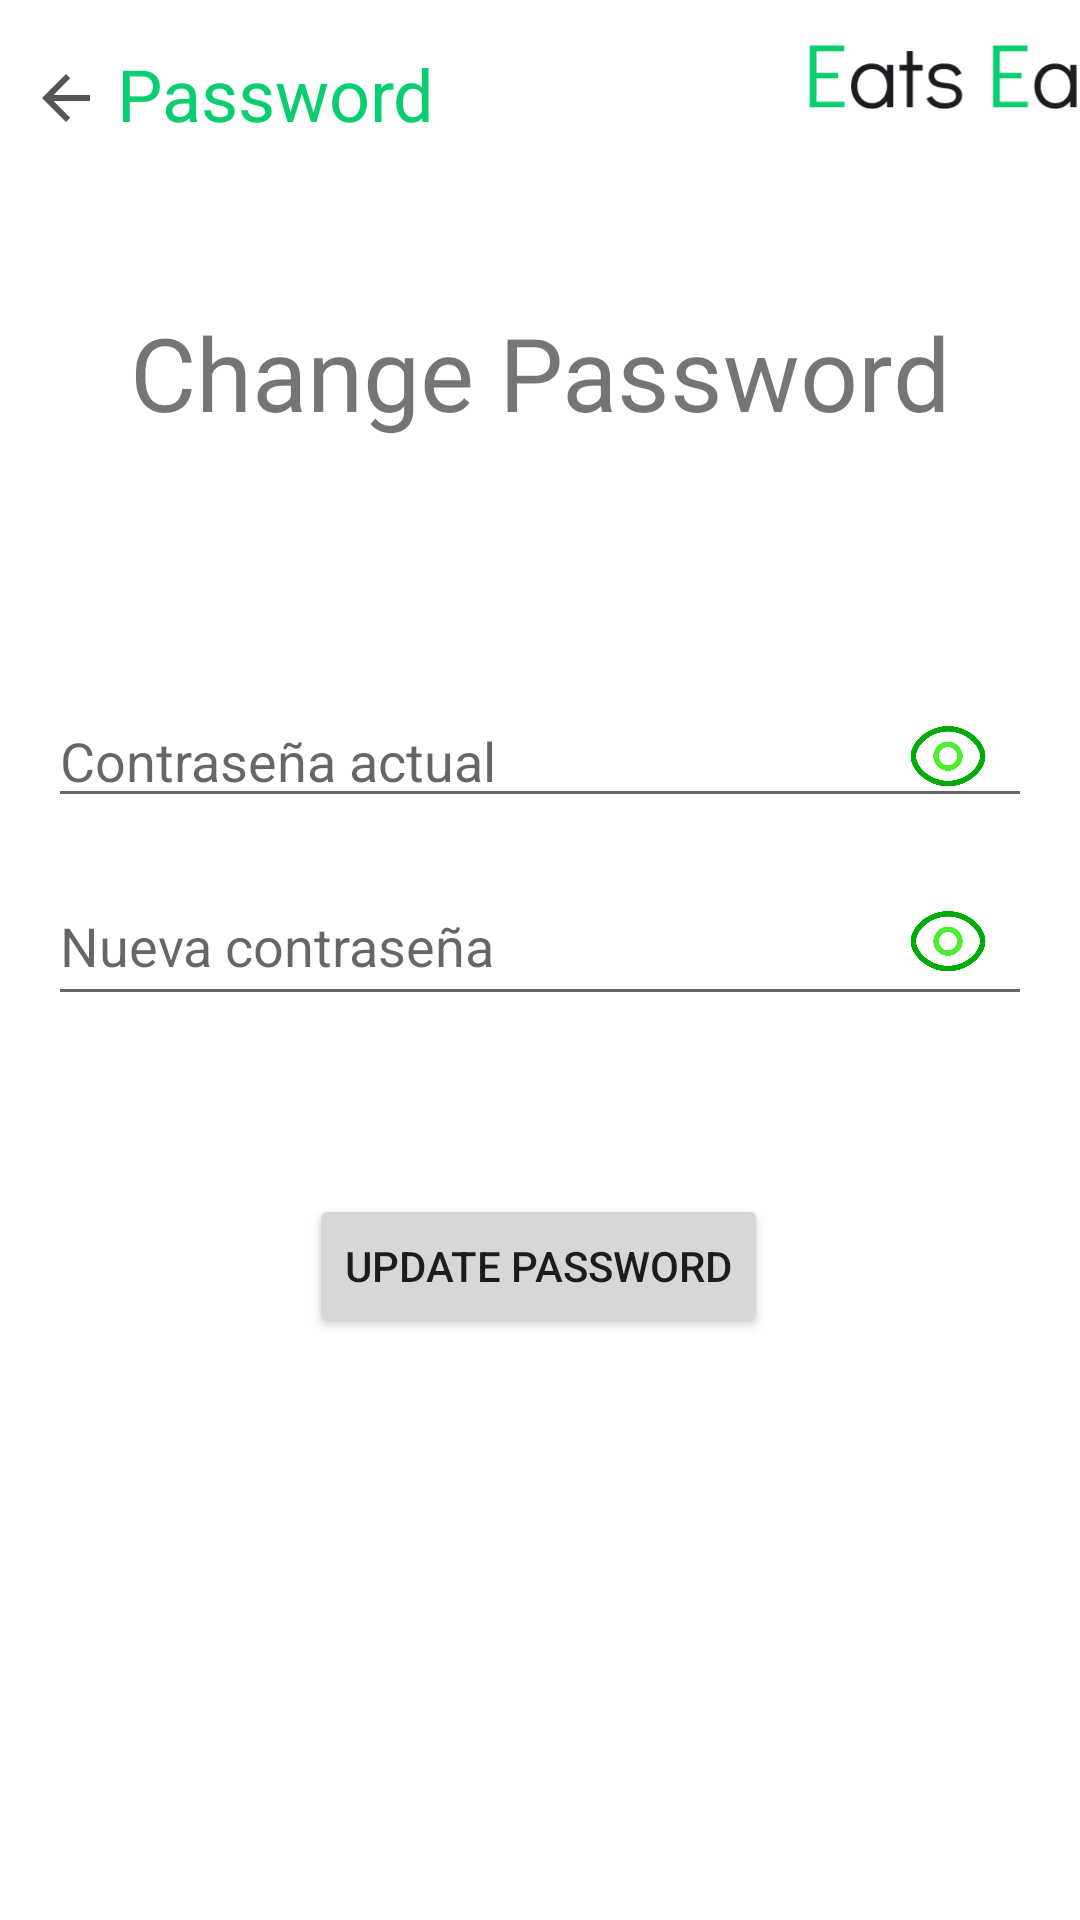

Produce the Android XML layout that renders to this screen, including the resource entries it uses.
<!-- AndroidManifest.xml: application theme Theme.EatsEase -->
<!-- res/layout/fragment_paswword.xml -->
<?xml version="1.0" encoding="utf-8"?>
<androidx.constraintlayout.widget.ConstraintLayout xmlns:android="http://schemas.android.com/apk/res/android"
    xmlns:tools="http://schemas.android.com/tools"
    android:layout_width="match_parent"
    android:layout_height="match_parent"
    xmlns:app="http://schemas.android.com/apk/res-auto"
    android:id="@+id/change_password"
    tools:context=".ui.settings.PasswordFragment">

    <LinearLayout
        android:id="@+id/linearLayout_password"
        android:layout_width="match_parent"
        android:layout_height="35dp"
        android:layout_marginTop="15dp"
        android:orientation="horizontal"
        app:layout_constraintEnd_toEndOf="parent"
        app:layout_constraintHorizontal_bias="0.0"
        app:layout_constraintStart_toStartOf="parent"
        app:layout_constraintTop_toTopOf="parent"
        app:layout_constraintVertical_bias="0.0">

        <ImageButton
            android:id="@+id/back_flecha_paswword"
            android:layout_width="wrap_content"
            android:layout_height="match_parent"
            android:layout_gravity="end"
            android:layout_marginLeft="10dp"
            android:layout_marginRight="5dp"
            android:background="@android:color/transparent"
            android:rotationY="-180"
            android:src="@drawable/baseline_arrow_forward_24"
            android:clickable="true"/>

        <TextView
            android:layout_width="wrap_content"
            android:layout_height="wrap_content"
            android:text="Password"
            android:textColor="@color/title_text_color"
            android:textSize="@dimen/big_gap"/>

        <ImageView
            android:id="@+id/Eats_Ease_password"
            android:layout_width="120dp"
            android:layout_height="match_parent"
            android:layout_marginLeft="125dp"
            android:layout_marginRight="15dp"
            android:src="@drawable/headline"
            android:scaleType="fitStart"
            android:adjustViewBounds="true" />

    </LinearLayout>



    <EditText
        android:id="@+id/etCurrentPassword"
        android:layout_width="match_parent"
        android:layout_height="wrap_content"
        android:layout_margin="16dp"
        android:hint="Contraseña actual"
        android:inputType="textPassword"
        app:layout_constraintBottom_toBottomOf="parent"
        app:layout_constraintEnd_toEndOf="parent"
        app:layout_constraintStart_toStartOf="parent"
        app:layout_constraintTop_toTopOf="parent"
        app:layout_constraintVertical_bias="0.38" />

    <ImageView
        android:id="@+id/ivShowPassword1"
        android:layout_width="56dp"
        android:layout_height="46dp"
        android:layout_marginEnd="16dp"
        android:onClick="togglePasswordVisibility"
        android:padding="8dp"
        android:src="@drawable/ic_eye_closed"
        app:layout_constraintBottom_toBottomOf="@+id/etCurrentPassword"
        app:layout_constraintEnd_toEndOf="parent"
        app:layout_constraintTop_toTopOf="@+id/etCurrentPassword"
        android:clickable="true"/>

    <EditText
        android:id="@+id/etNewPassword2"
        android:layout_width="match_parent"
        android:layout_height="50dp"
        android:layout_margin="16dp"
        android:hint="@string/nueva_contrase_a"
        android:inputType="textPassword"
        app:layout_constraintEnd_toEndOf="parent"
        app:layout_constraintStart_toStartOf="parent"
        app:layout_constraintTop_toBottomOf="@+id/etCurrentPassword" />

    <ImageView
        android:id="@+id/ivShowPassword"
        android:layout_width="56dp"
        android:layout_height="46dp"
        android:layout_marginEnd="16dp"
        android:onClick="togglePasswordVisibility"
        android:padding="8dp"
        android:src="@drawable/ic_eye_closed"
        app:layout_constraintBottom_toBottomOf="@+id/etNewPassword2"
        app:layout_constraintEnd_toEndOf="parent"
        app:layout_constraintTop_toTopOf="@+id/etNewPassword2"
        android:clickable="true"/>

    <TextView
        android:id="@+id/textView3"
        android:layout_width="wrap_content"
        android:layout_height="wrap_content"
        android:text="@string/change_password"
        android:textSize="34sp"
        app:layout_constraintBottom_toTopOf="@+id/etCurrentPassword"
        app:layout_constraintEnd_toEndOf="parent"
        app:layout_constraintStart_toStartOf="parent"
        app:layout_constraintTop_toTopOf="parent"
        app:layout_constraintVertical_bias="0.545" />

    <Button
        android:id="@+id/updatePasswordButton"
        android:layout_width="wrap_content"
        android:layout_height="wrap_content"
        android:text="Update password"
        app:layout_constraintBottom_toBottomOf="parent"
        app:layout_constraintEnd_toEndOf="parent"
        app:layout_constraintHorizontal_bias="0.497"
        app:layout_constraintStart_toStartOf="parent"
        app:layout_constraintTop_toBottomOf="@+id/etNewPassword2"
        app:layout_constraintVertical_bias="0.234" />

</androidx.constraintlayout.widget.ConstraintLayout>
<!-- resources referenced by this layout -->
<resources>
  <color name="title_text_color">#08CE6F</color>
  <dimen name="big_gap">24dp</dimen>
  <!-- drawable baseline_arrow_forward_24 (drawable) -->
  <vector android:alpha="0.67" android:autoMirrored="true"
      android:height="24dp" android:tint="#000000"
      android:viewportHeight="24" android:viewportWidth="24"
      android:width="24dp" xmlns:android="http://schemas.android.com/apk/res/android">
      <path android:fillColor="@android:color/white" android:pathData="M12,4l-1.41,1.41L16.17,11H4v2h12.17l-5.58,5.59L12,20l8,-8z"/>
  </vector>
  <!-- drawable headline: vector/xml drawable (drawable, 4967 chars, omitted) -->
  <!-- drawable ic_eye_closed: png bitmap (drawable, 40615 bytes) -->
  <string name="change_password">Change Password</string>
      //MAIN
  <string name="nueva_contrase_a">Nueva contraseña</string>
  <style name="Theme.EatsEase" parent="Theme.MaterialComponents.DayNight.DarkActionBar">
          
          <item name="colorPrimary">@color/categories_button_color</item>
          <item name="colorPrimaryVariant">@color/categories_button_color</item>
          <item name="colorOnPrimary">@color/white</item>
          
          <item name="colorSecondary">@color/item_background</item>
          <item name="colorSecondaryVariant">@color/item_background</item>
          <item name="colorOnSecondary">@color/black</item>
          
          <item name="android:statusBarColor">?attr/colorPrimaryVariant</item>
          <item name="actionBarSize">1dp</item>
          
      </style>
  <color name="categories_button_color">#FF08CE6F</color>
  <color name="white">#FFFFFFFF</color>
  <color name="item_background">#FFCCFBFE</color>
  <color name="black">#FF000000</color>
</resources>
